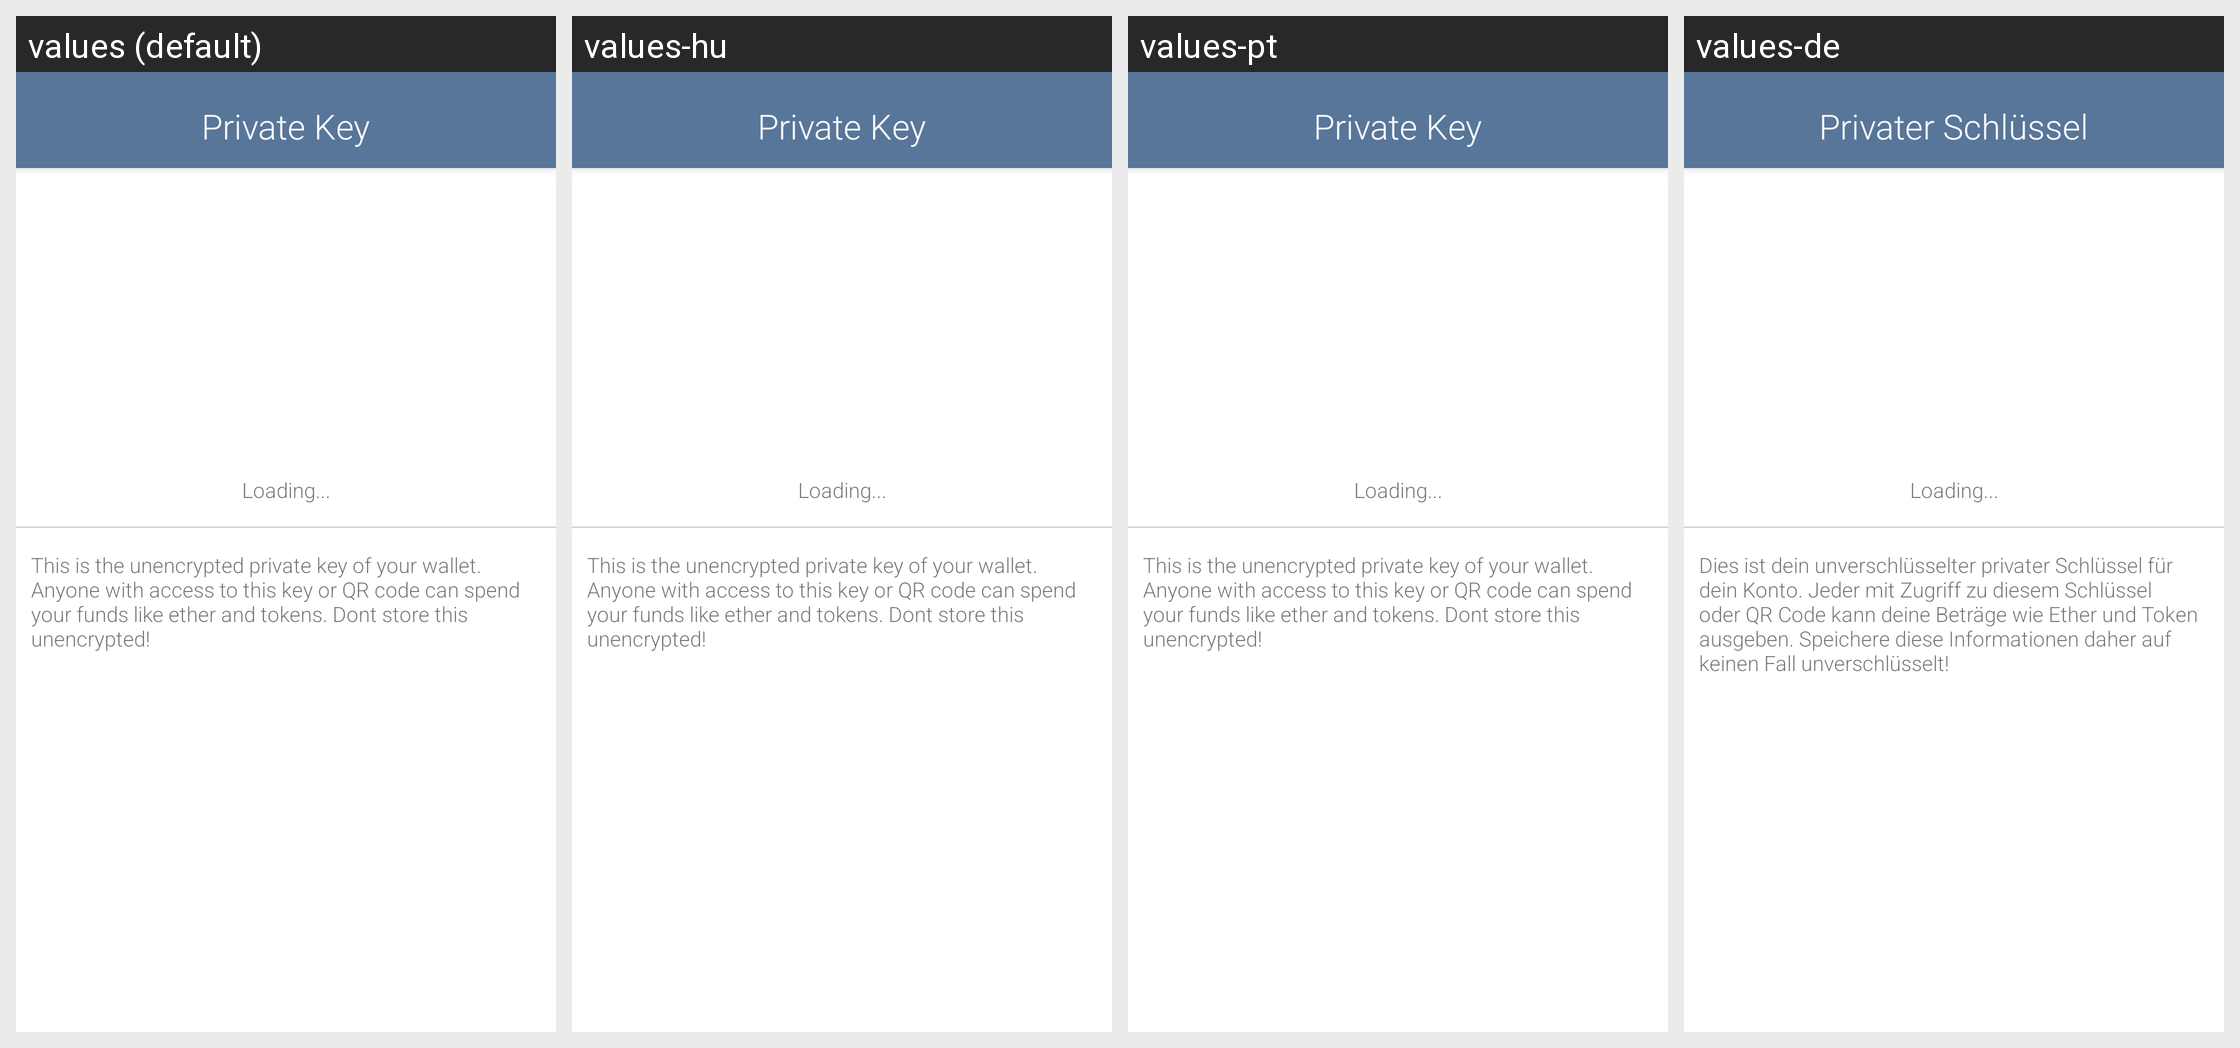

The same Android screen rendered under several of its app's locales, left to right. List the strings drawn on it with the default value and each locale's translation.
Android screen res/layout/activity_privatekey.xml rendered under 4 locales, left to right: values (default), values-hu, values-pt, values-de. Device: Nexus 5 (rendered at 1080×1920; each locale shown at half size, 540×960, under a caption strip naming it); theme AppTheme.NoActionBar2.
Other locales in the repository, not shown: values-es.
Strings drawn on this screen, with the default value and each locale's value (text and hints the layout hard-codes, and strings that could not be matched under every locale, appear in the picture but are not listed):

activity_private_key_title
  values: Private Key
  values-hu: Private Key
  values-pt: Private Key
  values-de: Privater Schlüssel

activity_private_key_explanation
  values: This is the unencrypted private key of your wallet. Anyone with access to this key or QR code can spend your funds like ether and tokens. Dont store this unencrypted!
  values-hu: This is the unencrypted private key of your wallet. Anyone with access to this key or QR code can spend your funds like ether and tokens. Dont store this unencrypted!
  values-pt: This is the unencrypted private key of your wallet. Anyone with access to this key or QR code can spend your funds like ether and tokens. Dont store this unencrypted!
  values-de: Dies ist dein unverschlüsselter privater Schlüssel für dein Konto. Jeder mit Zugriff zu diesem Schlüssel oder QR Code kann deine Beträge wie Ether und Token ausgeben. Speichere diese Informationen daher auf keinen Fall unverschlüsselt!
